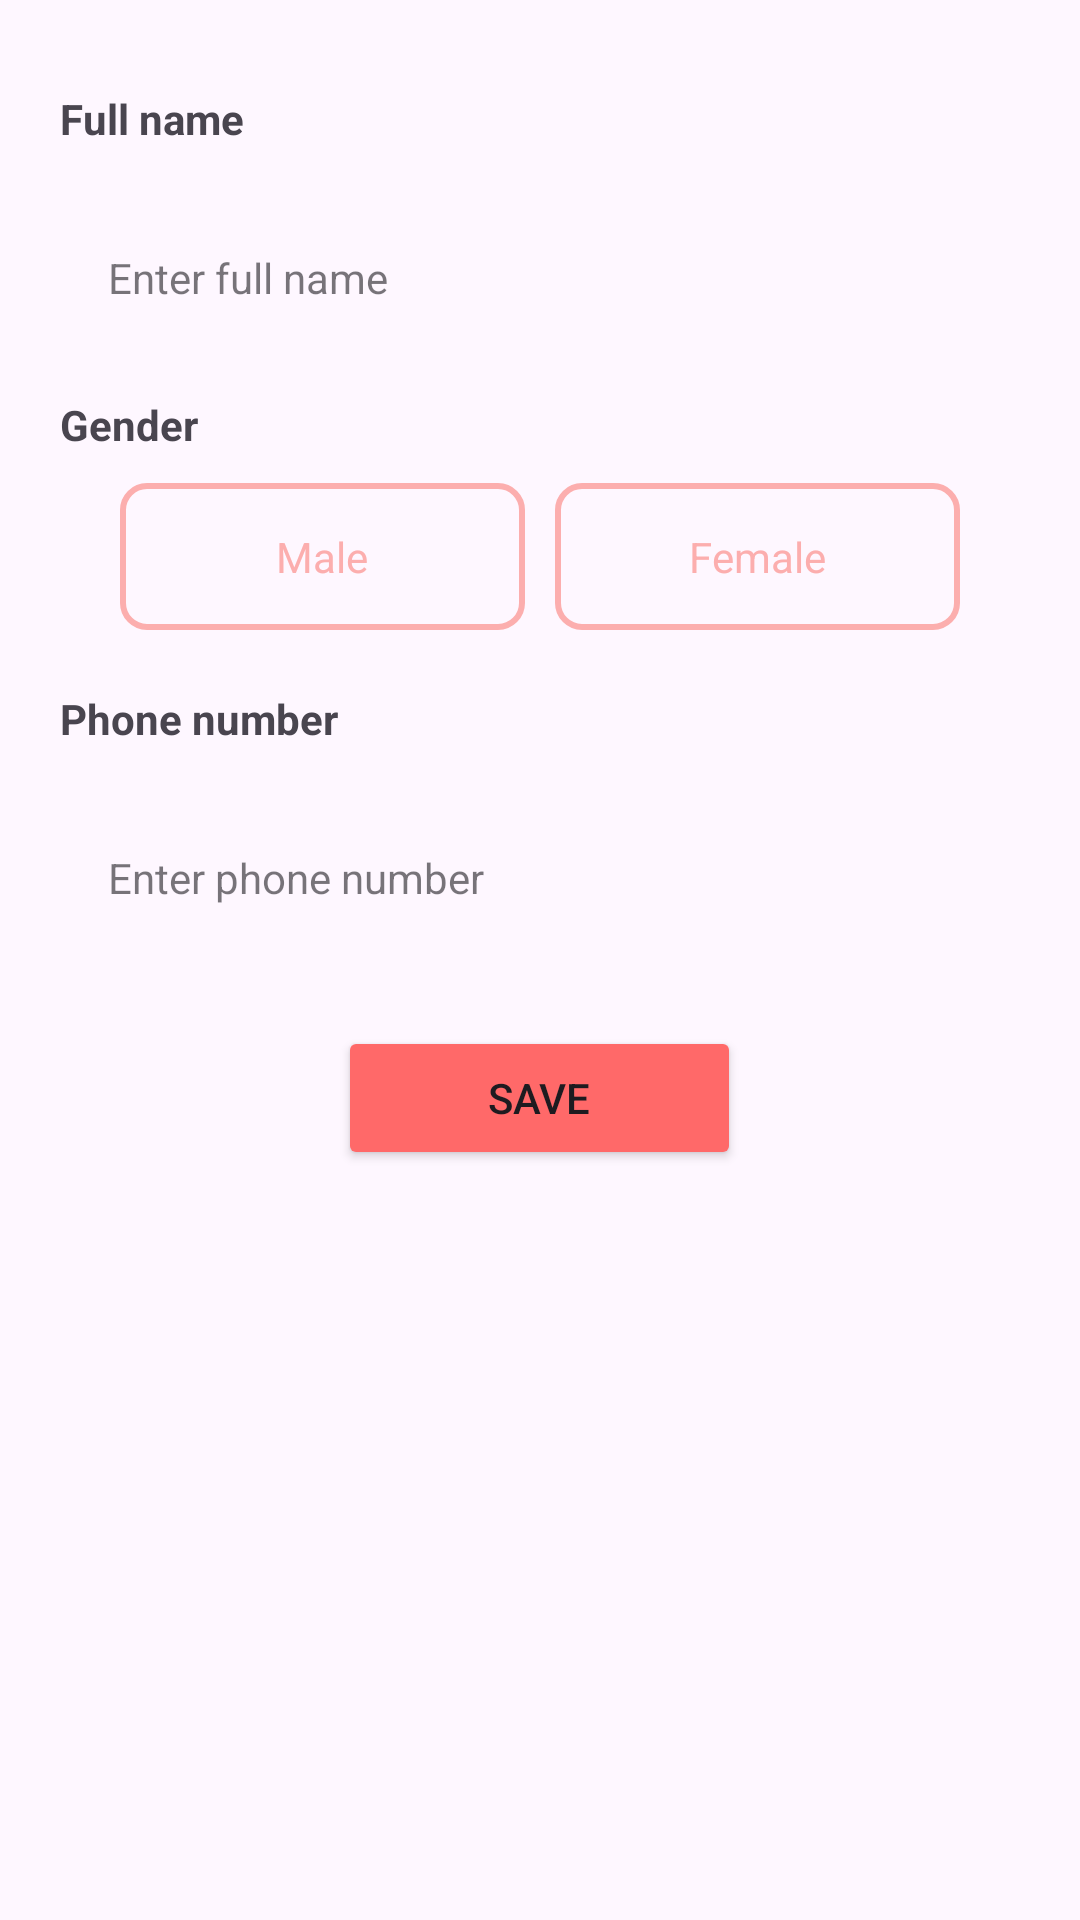

Reconstruct the res/layout file that produces this screen, plus the resources it refers to.
<!-- AndroidManifest.xml: application theme Theme.HeartFlowApp -->
<!-- res/layout/fragment_manager_profile_setting.xml -->
<?xml version="1.0" encoding="utf-8"?>
<LinearLayout xmlns:android="http://schemas.android.com/apk/res/android"
    xmlns:tools="http://schemas.android.com/tools"
    android:layout_width="match_parent"
    android:layout_height="match_parent"
    android:orientation="vertical"
    android:padding="20dp"
    tools:context=".view.fragments.auth.ManagerProfileSettingFragment">

    <TextView
        android:layout_width="match_parent"
        android:layout_height="wrap_content"
        android:layout_marginTop="10dp"
        android:labelFor="@+id/full_name"
        android:text="@string/label_fullname"
        android:textStyle="bold" />

    <com.google.android.material.textfield.TextInputEditText
        android:id="@+id/etFullName"
        style="@style/Widget.MaterialComponents.TextInputLayout.FilledBox"
        android:layout_width="match_parent"
        android:layout_height="wrap_content"
        android:layout_marginTop="10dp"
        android:background="@drawable/input_selector"
        android:hint="@string/prompt_fullname" />

    <TextView
        android:layout_width="match_parent"
        android:layout_height="wrap_content"
        android:layout_marginTop="20dp"
        android:labelFor="@+id/gender_selector"
        android:text="@string/label_gender"
        android:textStyle="bold" />

    <GridLayout
        android:id="@+id/gender_selector"
        android:layout_width="match_parent"
        android:layout_height="wrap_content"
        android:columnCount="2"
        android:paddingHorizontal="20dp"
        android:paddingVertical="10dp"
        android:rowCount="1">

        <TextView
            android:id="@+id/male"
            android:layout_width="0dp"
            android:layout_height="wrap_content"
            android:layout_columnWeight="1"
            android:background="@drawable/box_selector"
            android:clickable="true"
            android:focusable="true"
            android:gravity="center"
            android:padding="15dp"
            android:text="@string/male"
            android:textColor="@drawable/text_selector" />

        <TextView
            android:id="@+id/female"
            android:layout_width="0dp"
            android:layout_height="wrap_content"
            android:layout_columnWeight="1"
            android:layout_marginStart="10dp"
            android:background="@drawable/box_selector"
            android:clickable="true"
            android:focusable="true"
            android:gravity="center"
            android:padding="15dp"
            android:text="@string/female"
            android:textColor="@drawable/text_selector" />
    </GridLayout>

    <TextView
        android:layout_width="match_parent"
        android:layout_height="wrap_content"
        android:layout_marginTop="10dp"
        android:text="@string/label_phone"
        android:textStyle="bold" />

    <com.google.android.material.textfield.TextInputEditText
        android:id="@+id/ePhone"
        style="@style/Widget.MaterialComponents.TextInputLayout.FilledBox"
        android:layout_width="match_parent"
        android:layout_height="wrap_content"
        android:layout_marginTop="10dp"
        android:background="@drawable/input_selector"
        android:hint="@string/prompt_phone"
        android:inputType="number" />

    <RelativeLayout
        android:layout_width="match_parent"
        android:layout_height="wrap_content"
        android:layout_marginTop="30dp">

        <Button
            android:id="@+id/save_profile_btn"
            android:layout_width="wrap_content"
            android:layout_height="wrap_content"
            android:layout_centerInParent="true"
            android:backgroundTint="@color/primary_red"
            android:paddingHorizontal="50dp"
            android:text="@string/action_save" />
    </RelativeLayout>


</LinearLayout>
<!-- resources referenced by this layout -->
<resources>
  <color name="primary_red">#FFFF6969</color>
  <!-- drawable box_selector (drawable) -->
  <?xml version="1.0" encoding="utf-8"?>
  <selector xmlns:android="http://schemas.android.com/apk/res/android">
      <item android:drawable="@drawable/box_selected" android:state_selected="true" />
      <item android:drawable="@drawable/box_normal" />
  </selector>
  <!-- drawable text_selector (drawable) -->
  <?xml version="1.0" encoding="utf-8"?>
  <selector xmlns:android="http://schemas.android.com/apk/res/android">
      <item android:color="@color/white" android:state_selected="true" />
      <item android:color="@color/light_red" />
  </selector>
  <string name="action_save">Save</string>
  <string name="female">Female</string>
  <string name="label_fullname">Full name</string>
  <string name="label_gender">Gender</string>
  <string name="label_phone">Phone number</string>
  <string name="male">Male</string>
  <string name="prompt_fullname">Enter full name</string>
  <string name="prompt_phone">Enter phone number</string>
  <style name="Theme.HeartFlowApp" parent="Base.Theme.HeartFlowApp" />
  <!-- drawable box_selected (drawable) -->
  <?xml version="1.0" encoding="utf-8"?>
  <shape xmlns:android="http://schemas.android.com/apk/res/android">
      <solid android:color="@color/design_default_color_error" />
      <corners android:radius="8dp" />
  </shape>
  <!-- drawable box_normal (drawable) -->
  <?xml version="1.0" encoding="utf-8"?>
  <shape xmlns:android="http://schemas.android.com/apk/res/android">
      <solid android:color="@android:color/transparent" />
      <stroke android:width="2dp" android:color="@color/light_red" />
      <corners android:radius="8dp" />
  </shape>
  <color name="white">#FFFFFFFF</color>
  <color name="light_red">#FFFCAEAE</color>
  <style name="Base.Theme.HeartFlowApp" parent="Theme.Material3.DayNight.NoActionBar">
          
          
      </style>
</resources>
